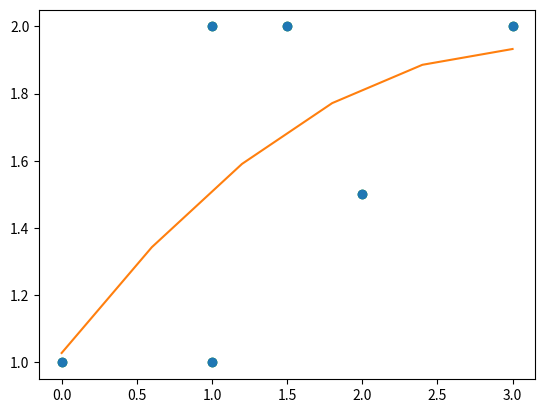

The script that saved this image: (Note: this script raises an exception after producing the figure.)
%matplotlib inline
import numpy as np
import matplotlib.pyplot as plt

def function(x, coeff):
    return coeff[0]*x**2 + coeff[1]*x + coeff[2]

X=np.array([0,1,2,3,1,1.5])
Y =np.array([1,2,1.5,2,1,2])
degrees = 2
iterations = 1000
learningRate = 0.00001
n = len(X)

coeff = np.array([0.,0.,0.])

y = np.array([function(X[i],coeff) for i in range(len(X))])
slope = 0
intercept = 0

def train(x,y,coeff,learningRate, iterations):
    n = len(x)
    for _ in range(iterations):
        y_pred = np.dot(x**2, coeff[2]) + np.dot(x, coeff[1]) + coeff[2]
        error = y-y_pred
        alpha2_gradient = (-1/2*n)* np.dot((x**2).T, error)
        alpha1_gradient = (-1/2*n)* np.dot(x.T, error)
        alpha0_gradient =  (-1/n)*np.sum(error)
        # print(alpha2_gradient.shape)
        # print(alpha1_gradient.shape)
        # print(alpha0_gradient.shape)

        coeff_gradient = np.array([alpha2_gradient, alpha1_gradient, alpha0_gradient])
        
        coeff -= coeff_gradient*learningRate

    return coeff

def predict(x, coeff):
    return np.dot(x**2, coeff[2]) + np.dot(x, coeff[1]) + coeff[2]

coeff = train(X, Y,coeff, learningRate, iterations)
print(coeff)
plt.scatter(X, Y,color='g') 
p = np.poly1d( np.polyfit(X, Y, 2) )
t = np.linspace(0, 3, 6)
plt.plot(X, Y, 'o', t, p(t), '-')
plt.show()
print("SSE: ",sum_squared_error(X,Y))

def sum_squared_error(X,Y):
    predicted = predict(X,coeff)
    return sum([(Y[i]-predicted[i])**2 for i in range(len(X))])

